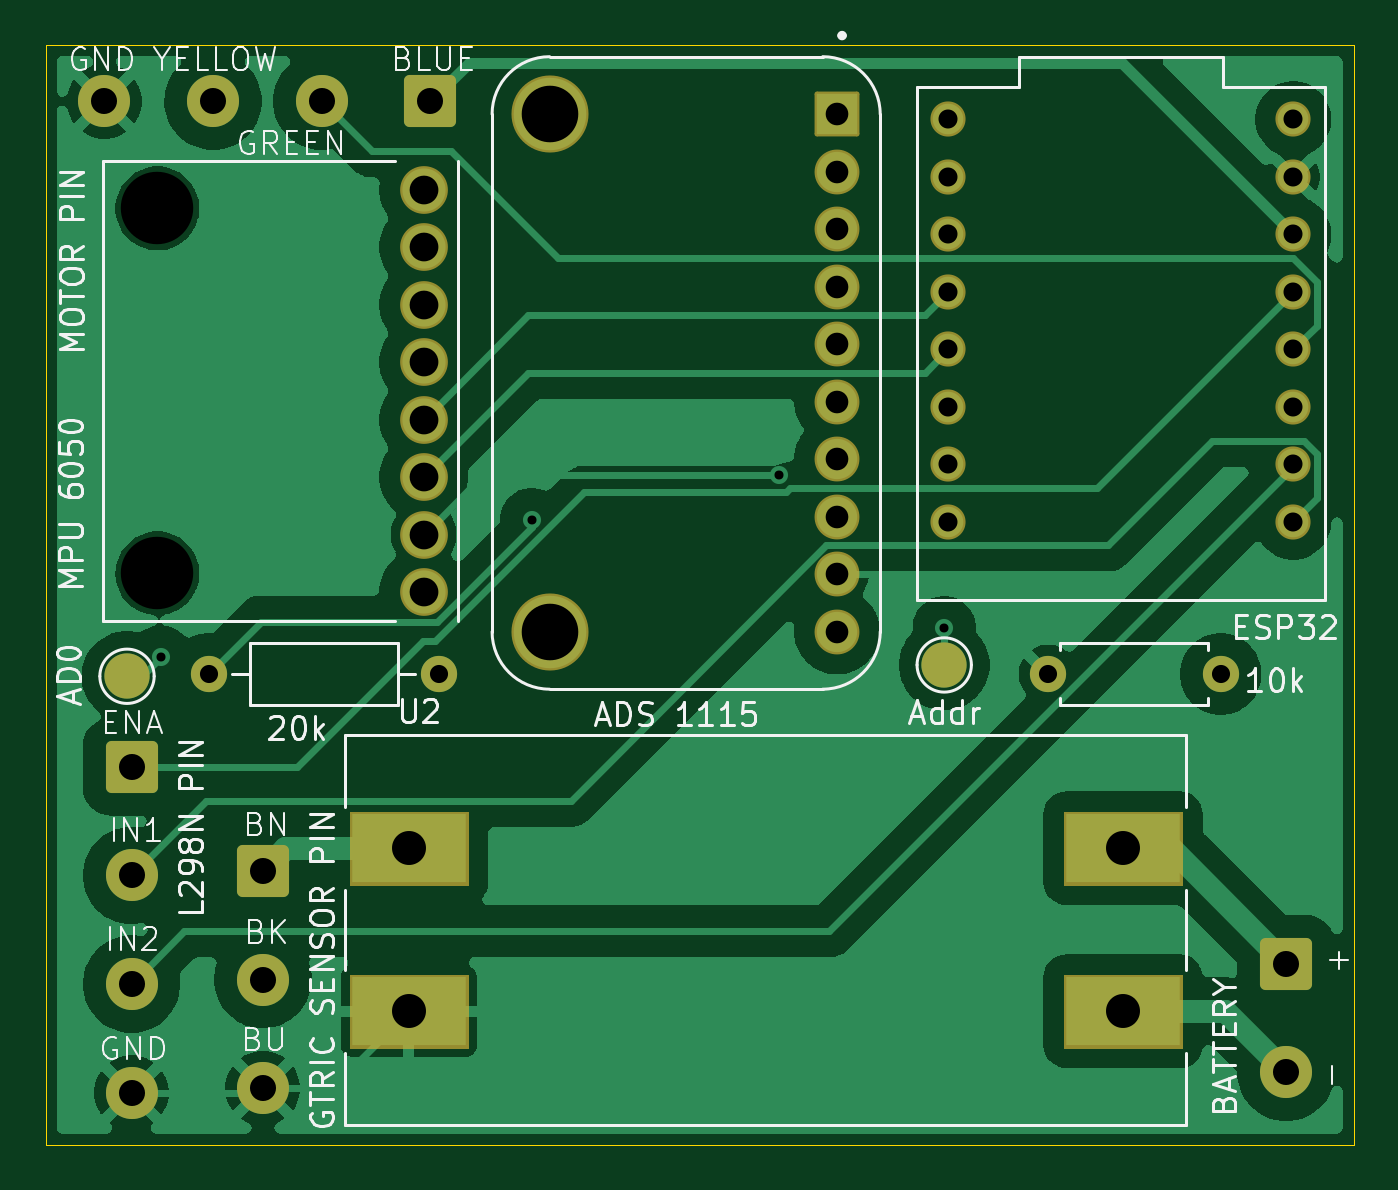
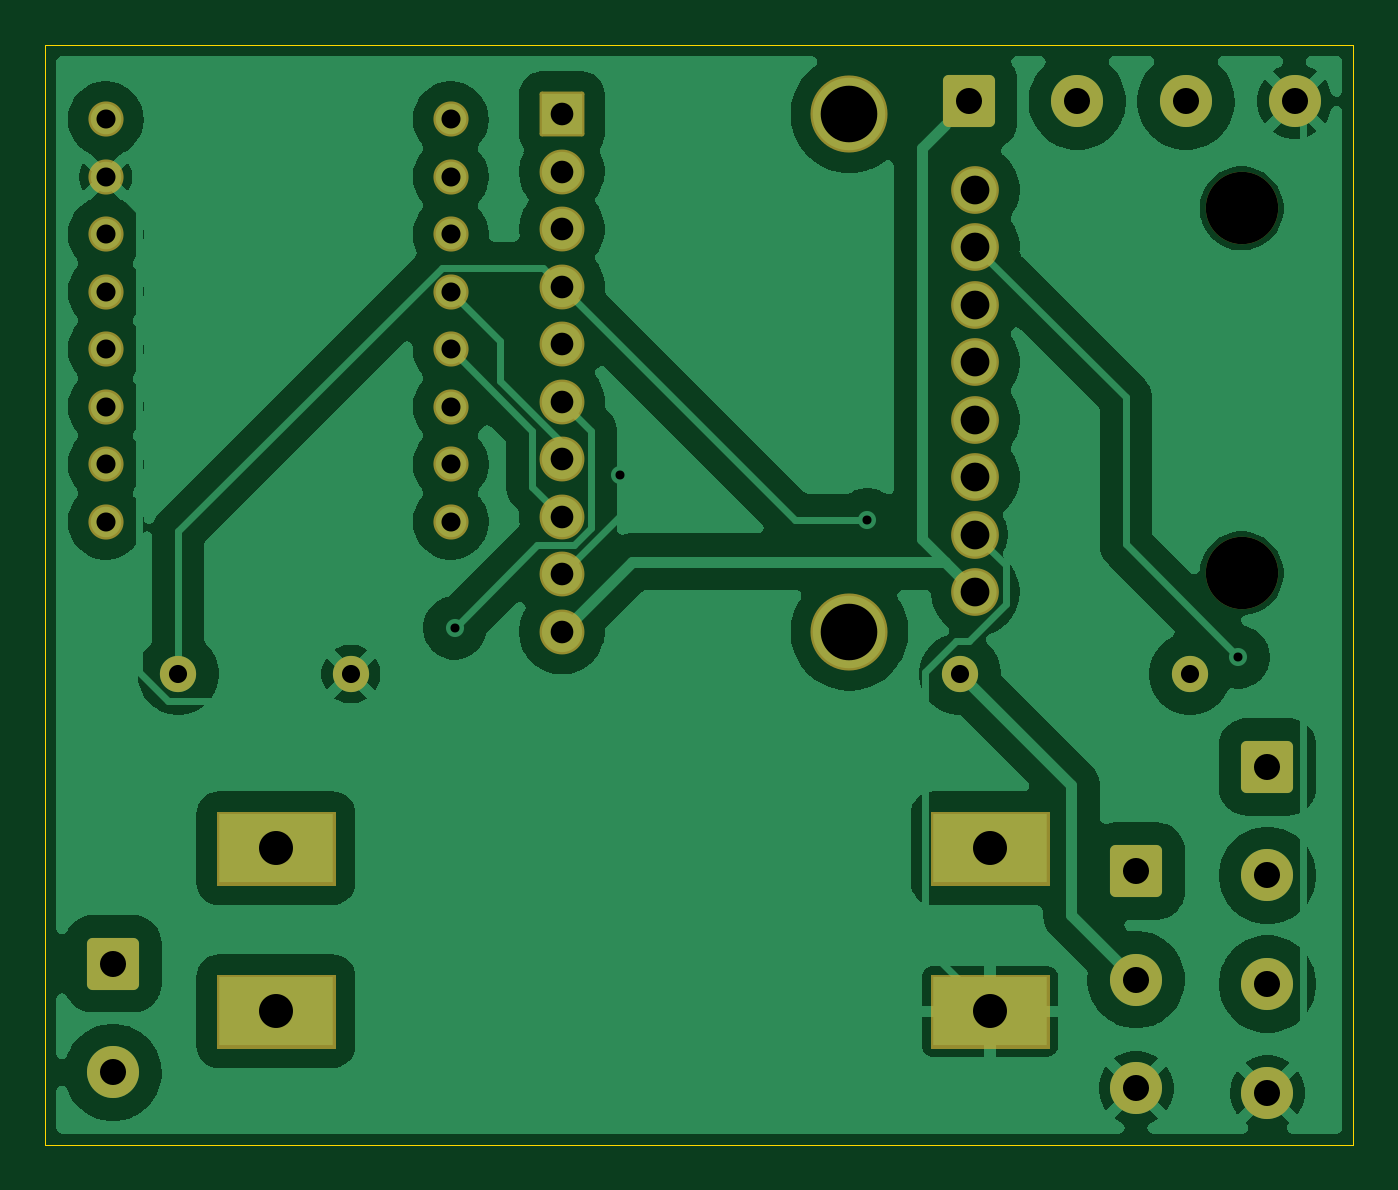
Circuit board: 11 layer files. Board 57.8 x 48.6 mm.
- bottom_copper: compact-sensor-module-CuBottom.gbr (96349 bytes)
- top_copper: compact-sensor-module-CuTop.gbr (68278 bytes)
- outline: compact-sensor-module-EdgeCuts.gbr (637 bytes)
- bottom_mask: compact-sensor-module-MaskBottom.gbr (4307 bytes)
- top_mask: compact-sensor-module-MaskTop.gbr (4345 bytes)
- drill: compact-sensor-module-NPTH.drl (371 bytes)
- drill: compact-sensor-module-PTH.drl (1717 bytes)
- paste: compact-sensor-module-PasteBottom.gbr (480 bytes)
- paste: compact-sensor-module-PasteTop.gbr (480 bytes)
- bottom_silk: compact-sensor-module-SilkBottom.gbr (4317 bytes)
- top_silk: compact-sensor-module-SilkTop.gbr (56377 bytes)

=== bottom_copper: compact-sensor-module-CuBottom.gbr (96349 bytes, source omitted) ===
=== top_copper: compact-sensor-module-CuTop.gbr (68278 bytes, source omitted) ===
=== outline: compact-sensor-module-EdgeCuts.gbr ===
%TF.GenerationSoftware,KiCad,Pcbnew,10.0.6-1.fc44*%
%TF.CreationDate,2026-09-07T02:40:00+09:00*%
%TF.ProjectId,compact-sensor-module,636f6d70-6163-4742-9d73-656e736f722d,rev?*%
%TF.SameCoordinates,Original*%
%TF.FileFunction,Profile,NP*%
%FSLAX46Y46*%
G04 Gerber Fmt 4.6, Leading zero omitted, Abs format (unit mm)*
G04 Created by KiCad (PCBNEW 10.0.6-1.fc44) date 2026-09-07 02:40:00*
%MOMM*%
%LPD*%
G01*
G04 APERTURE LIST*
%TA.AperFunction,Profile*%
%ADD10C,0.050000*%
%TD*%
G04 APERTURE END LIST*
D10*
X201400000Y-85500000D02*
X259200000Y-85500000D01*
X259200000Y-134100000D01*
X201400000Y-134100000D01*
X201400000Y-85500000D01*
M02*

=== bottom_mask: compact-sensor-module-MaskBottom.gbr ===
%TF.GenerationSoftware,KiCad,Pcbnew,10.0.6-1.fc44*%
%TF.CreationDate,2026-09-07T02:40:00+09:00*%
%TF.ProjectId,compact-sensor-module,636f6d70-6163-4742-9d73-656e736f722d,rev?*%
%TF.SameCoordinates,Original*%
%TF.FileFunction,Soldermask,Bot*%
%TF.FilePolarity,Negative*%
%FSLAX46Y46*%
G04 Gerber Fmt 4.6, Leading zero omitted, Abs format (unit mm)*
G04 Created by KiCad (PCBNEW 10.0.6-1.fc44) date 2026-09-07 02:40:00*
%MOMM*%
%LPD*%
G01*
G04 APERTURE LIST*
G04 Aperture macros list*
%AMRoundRect*
0 Rectangle with rounded corners*
0 $1 Rounding radius*
0 $2 $3 $4 $5 $6 $7 $8 $9 X,Y pos of 4 corners*
0 Add a 4 corners polygon primitive as box body*
4,1,4,$2,$3,$4,$5,$6,$7,$8,$9,$2,$3,0*
0 Add four circle primitives for the rounded corners*
1,1,$1+$1,$2,$3*
1,1,$1+$1,$4,$5*
1,1,$1+$1,$6,$7*
1,1,$1+$1,$8,$9*
0 Add four rect primitives between the rounded corners*
20,1,$1+$1,$2,$3,$4,$5,0*
20,1,$1+$1,$4,$5,$6,$7,0*
20,1,$1+$1,$6,$7,$8,$9,0*
20,1,$1+$1,$8,$9,$2,$3,0*%
G04 Aperture macros list end*
%ADD10C,0.010000*%
%ADD11C,2.300000*%
%ADD12RoundRect,0.250001X-0.899999X0.899999X-0.899999X-0.899999X0.899999X-0.899999X0.899999X0.899999X0*%
%ADD13C,1.600000*%
%ADD14C,3.200000*%
%ADD15C,2.109000*%
%ADD16C,1.982000*%
%ADD17RoundRect,0.102000X0.889000X-0.889000X0.889000X0.889000X-0.889000X0.889000X-0.889000X-0.889000X0*%
%ADD18C,3.404000*%
%ADD19C,1.552000*%
%ADD20RoundRect,0.250001X0.899999X0.899999X-0.899999X0.899999X-0.899999X-0.899999X0.899999X-0.899999X0*%
G04 APERTURE END LIST*
D10*
%TO.C,U2*%
X214850000Y-119400000D02*
X220050000Y-119400000D01*
X220050000Y-122600000D01*
X214850000Y-122600000D01*
X214850000Y-119400000D01*
G36*
X220050000Y-122600000D02*
G01*
X214850000Y-122600000D01*
X214850000Y-119400000D01*
X220050000Y-119400000D01*
X220050000Y-122600000D01*
G37*
X214850000Y-126600000D02*
X220050000Y-126600000D01*
X220050000Y-129800000D01*
X214850000Y-129800000D01*
X214850000Y-126600000D01*
G36*
X220050000Y-129800000D02*
G01*
X214850000Y-129800000D01*
X214850000Y-126600000D01*
X220050000Y-126600000D01*
X220050000Y-129800000D01*
G37*
X246400000Y-126600000D02*
X251600000Y-126600000D01*
X251600000Y-129800000D01*
X246400000Y-129800000D01*
X246400000Y-126600000D01*
G36*
X251600000Y-129800000D02*
G01*
X246400000Y-129800000D01*
X246400000Y-126600000D01*
X251600000Y-126600000D01*
X251600000Y-129800000D01*
G37*
X246400000Y-119400000D02*
X251600000Y-119400000D01*
X251600000Y-122600000D01*
X246400000Y-122600000D01*
X246400000Y-119400000D01*
G36*
X251600000Y-122600000D02*
G01*
X246400000Y-122600000D01*
X246400000Y-119400000D01*
X251600000Y-119400000D01*
X251600000Y-122600000D01*
G37*
%TD*%
D11*
%TO.C,GTRIC SENSOR PIN*%
X211000000Y-131600000D03*
X211000000Y-126800000D03*
D12*
X211000000Y-122000000D03*
%TD*%
D11*
%TO.C,L298N PIN*%
X205200000Y-131800000D03*
X205200000Y-127000000D03*
X205200000Y-122200000D03*
D12*
X205200000Y-117400000D03*
%TD*%
D11*
%TO.C,BATTERY*%
X256200000Y-130900000D03*
D12*
X256200000Y-126100000D03*
%TD*%
D13*
%TO.C,20k*%
X218780000Y-113300000D03*
X208620000Y-113300000D03*
%TD*%
D14*
%TO.C,MPU 6050*%
X206340000Y-92730000D03*
X206340000Y-108850000D03*
D15*
X218100000Y-91900000D03*
X218100000Y-94440000D03*
X218100000Y-96980000D03*
X218100000Y-99520000D03*
X218100000Y-102060000D03*
X218100000Y-104600000D03*
X218100000Y-107140000D03*
X218100000Y-109680000D03*
%TD*%
D16*
%TO.C,ADS 1115*%
X236367500Y-101270000D03*
X236367500Y-103810000D03*
X236367500Y-106350000D03*
X236367500Y-108890000D03*
X236367500Y-111430000D03*
X236367500Y-98730000D03*
X236367500Y-96190000D03*
X236367500Y-93650000D03*
X236367500Y-91110000D03*
D17*
X236367500Y-88570000D03*
D18*
X223667500Y-111430000D03*
X223667500Y-88570000D03*
%TD*%
D19*
%TO.C,ESP32*%
X241280000Y-88800000D03*
X241280000Y-91340000D03*
X241280000Y-93880000D03*
X241280000Y-96420000D03*
X241280000Y-98960000D03*
X241280000Y-101500000D03*
X241280000Y-104040000D03*
X241280000Y-106580000D03*
X256520000Y-106580000D03*
X256520000Y-104040000D03*
X256520000Y-101500000D03*
X256520000Y-98960000D03*
X256520000Y-96420000D03*
X256520000Y-93880000D03*
X256520000Y-91340000D03*
X256520000Y-88800000D03*
%TD*%
D13*
%TO.C,10k*%
X245690000Y-113300000D03*
X253310000Y-113300000D03*
%TD*%
D20*
%TO.C,MOTOR PIN*%
X218400000Y-88000000D03*
D11*
X213600000Y-88000000D03*
X208800000Y-88000000D03*
X204000000Y-88000000D03*
%TD*%
M02*

=== top_mask: compact-sensor-module-MaskTop.gbr (4345 bytes, source omitted) ===
=== drill: compact-sensor-module-NPTH.drl ===
M48
; DRILL file KiCad 10.0.6-1.fc44 date 2026-09-07T02:40:00
; FORMAT={-:-/ absolute / inch / decimal}
; #@! TF.CreationDate,2026-09-07T02:40:00+09:00
; #@! TF.GenerationSoftware,Kicad,Pcbnew,10.0.6-1.fc44
; #@! TF.FileFunction,NonPlated,1,2,NPTH
FMAT,2
INCH
; #@! TA.AperFunction,NonPlated,NPTH,ComponentDrill
T1C0.1260
%
G90
G05
T1
X8.1236Y-3.6508
X8.1236Y-4.2854
M30

=== drill: compact-sensor-module-PTH.drl ===
M48
; DRILL file KiCad 10.0.6-1.fc44 date 2026-09-07T02:40:00
; FORMAT={-:-/ absolute / inch / decimal}
; #@! TF.CreationDate,2026-09-07T02:40:00+09:00
; #@! TF.GenerationSoftware,Kicad,Pcbnew,10.0.6-1.fc44
; #@! TF.FileFunction,Plated,1,2,PTH
FMAT,2
INCH
; #@! TA.AperFunction,Plated,PTH,ViaDrill
T1C0.0157
; #@! TA.AperFunction,Plated,PTH,ComponentDrill
T2C0.0315
; #@! TA.AperFunction,Plated,PTH,ComponentDrill
T3C0.0331
; #@! TA.AperFunction,Plated,PTH,ComponentDrill
T4C0.0394
; #@! TA.AperFunction,Plated,PTH,ComponentDrill
T5C0.0453
; #@! TA.AperFunction,Plated,PTH,ComponentDrill
T6C0.0500
; #@! TA.AperFunction,Plated,PTH,ComponentDrill
T7C0.0591
; #@! TA.AperFunction,Plated,PTH,ComponentDrill
T8C0.0984
%
G90
G05
T1
X8.1296Y-4.4311
X8.7746Y-4.1924
X9.205Y-4.1141
X9.4921Y-4.3804
T2
X8.2134Y-4.4606
X8.6134Y-4.4606
X9.6728Y-4.4606
X9.9728Y-4.4606
T3
X9.4992Y-3.4961
X9.4992Y-3.5961
X9.4992Y-3.6961
X9.4992Y-3.7961
X9.4992Y-3.8961
X9.4992Y-3.9961
X9.4992Y-4.0961
X9.4992Y-4.1961
X10.0992Y-3.4961
X10.0992Y-3.5961
X10.0992Y-3.6961
X10.0992Y-3.7961
X10.0992Y-3.8961
X10.0992Y-3.9961
X10.0992Y-4.0961
X10.0992Y-4.1961
T4
X9.3058Y-3.487
X9.3058Y-3.587
X9.3058Y-3.687
X9.3058Y-3.787
X9.3058Y-3.887
X9.3058Y-3.987
X9.3058Y-4.087
X9.3058Y-4.187
X9.3058Y-4.287
X9.3058Y-4.387
T5
X8.0315Y-3.4646
X8.0787Y-4.622
X8.0787Y-4.811
X8.0787Y-5.0
X8.0787Y-5.189
X8.2205Y-3.4646
X8.3071Y-4.8031
X8.3071Y-4.9921
X8.3071Y-5.1811
X8.4094Y-3.4646
X8.5984Y-3.4646
X10.0866Y-4.9646
X10.0866Y-5.1535
T6
X8.5866Y-3.6181
X8.5866Y-3.7181
X8.5866Y-3.8181
X8.5866Y-3.9181
X8.5866Y-4.0181
X8.5866Y-4.1181
X8.5866Y-4.2181
X8.5866Y-4.3181
T7
X8.561Y-4.7638
X8.561Y-5.0472
X9.8031Y-4.7638
X9.8031Y-5.0472
T8
X8.8058Y-3.487
X8.8058Y-4.387
M30

=== paste: compact-sensor-module-PasteBottom.gbr ===
%TF.GenerationSoftware,KiCad,Pcbnew,10.0.6-1.fc44*%
%TF.CreationDate,2026-09-07T02:40:00+09:00*%
%TF.ProjectId,compact-sensor-module,636f6d70-6163-4742-9d73-656e736f722d,rev?*%
%TF.SameCoordinates,Original*%
%TF.FileFunction,Paste,Bot*%
%TF.FilePolarity,Positive*%
%FSLAX46Y46*%
G04 Gerber Fmt 4.6, Leading zero omitted, Abs format (unit mm)*
G04 Created by KiCad (PCBNEW 10.0.6-1.fc44) date 2026-09-07 02:40:00*
%MOMM*%
%LPD*%
G01*
G04 APERTURE LIST*
G04 APERTURE END LIST*
M02*

=== paste: compact-sensor-module-PasteTop.gbr ===
%TF.GenerationSoftware,KiCad,Pcbnew,10.0.6-1.fc44*%
%TF.CreationDate,2026-09-07T02:40:00+09:00*%
%TF.ProjectId,compact-sensor-module,636f6d70-6163-4742-9d73-656e736f722d,rev?*%
%TF.SameCoordinates,Original*%
%TF.FileFunction,Paste,Top*%
%TF.FilePolarity,Positive*%
%FSLAX46Y46*%
G04 Gerber Fmt 4.6, Leading zero omitted, Abs format (unit mm)*
G04 Created by KiCad (PCBNEW 10.0.6-1.fc44) date 2026-09-07 02:40:00*
%MOMM*%
%LPD*%
G01*
G04 APERTURE LIST*
G04 APERTURE END LIST*
M02*

=== bottom_silk: compact-sensor-module-SilkBottom.gbr ===
%TF.GenerationSoftware,KiCad,Pcbnew,10.0.6-1.fc44*%
%TF.CreationDate,2026-09-07T02:40:00+09:00*%
%TF.ProjectId,compact-sensor-module,636f6d70-6163-4742-9d73-656e736f722d,rev?*%
%TF.SameCoordinates,Original*%
%TF.FileFunction,Legend,Bot*%
%TF.FilePolarity,Positive*%
%FSLAX46Y46*%
G04 Gerber Fmt 4.6, Leading zero omitted, Abs format (unit mm)*
G04 Created by KiCad (PCBNEW 10.0.6-1.fc44) date 2026-09-07 02:40:00*
%MOMM*%
%LPD*%
G01*
G04 APERTURE LIST*
G04 Aperture macros list*
%AMRoundRect*
0 Rectangle with rounded corners*
0 $1 Rounding radius*
0 $2 $3 $4 $5 $6 $7 $8 $9 X,Y pos of 4 corners*
0 Add a 4 corners polygon primitive as box body*
4,1,4,$2,$3,$4,$5,$6,$7,$8,$9,$2,$3,0*
0 Add four circle primitives for the rounded corners*
1,1,$1+$1,$2,$3*
1,1,$1+$1,$4,$5*
1,1,$1+$1,$6,$7*
1,1,$1+$1,$8,$9*
0 Add four rect primitives between the rounded corners*
20,1,$1+$1,$2,$3,$4,$5,0*
20,1,$1+$1,$4,$5,$6,$7,0*
20,1,$1+$1,$6,$7,$8,$9,0*
20,1,$1+$1,$8,$9,$2,$3,0*%
G04 Aperture macros list end*
%ADD10C,0.010000*%
%ADD11C,2.300000*%
%ADD12RoundRect,0.250001X-0.899999X0.899999X-0.899999X-0.899999X0.899999X-0.899999X0.899999X0.899999X0*%
%ADD13C,1.600000*%
%ADD14C,3.200000*%
%ADD15C,2.109000*%
%ADD16C,1.982000*%
%ADD17RoundRect,0.102000X0.889000X-0.889000X0.889000X0.889000X-0.889000X0.889000X-0.889000X-0.889000X0*%
%ADD18C,3.404000*%
%ADD19C,1.552000*%
%ADD20RoundRect,0.250001X0.899999X0.899999X-0.899999X0.899999X-0.899999X-0.899999X0.899999X-0.899999X0*%
G04 APERTURE END LIST*
%LPC*%
D10*
%TO.C,U2*%
X214850000Y-119400000D02*
X220050000Y-119400000D01*
X220050000Y-122600000D01*
X214850000Y-122600000D01*
X214850000Y-119400000D01*
G36*
X220050000Y-122600000D02*
G01*
X214850000Y-122600000D01*
X214850000Y-119400000D01*
X220050000Y-119400000D01*
X220050000Y-122600000D01*
G37*
X214850000Y-126600000D02*
X220050000Y-126600000D01*
X220050000Y-129800000D01*
X214850000Y-129800000D01*
X214850000Y-126600000D01*
G36*
X220050000Y-129800000D02*
G01*
X214850000Y-129800000D01*
X214850000Y-126600000D01*
X220050000Y-126600000D01*
X220050000Y-129800000D01*
G37*
X246400000Y-126600000D02*
X251600000Y-126600000D01*
X251600000Y-129800000D01*
X246400000Y-129800000D01*
X246400000Y-126600000D01*
G36*
X251600000Y-129800000D02*
G01*
X246400000Y-129800000D01*
X246400000Y-126600000D01*
X251600000Y-126600000D01*
X251600000Y-129800000D01*
G37*
X246400000Y-119400000D02*
X251600000Y-119400000D01*
X251600000Y-122600000D01*
X246400000Y-122600000D01*
X246400000Y-119400000D01*
G36*
X251600000Y-122600000D02*
G01*
X246400000Y-122600000D01*
X246400000Y-119400000D01*
X251600000Y-119400000D01*
X251600000Y-122600000D01*
G37*
%TD*%
D11*
%TO.C,GTRIC SENSOR PIN*%
X211000000Y-131600000D03*
X211000000Y-126800000D03*
D12*
X211000000Y-122000000D03*
%TD*%
D11*
%TO.C,L298N PIN*%
X205200000Y-131800000D03*
X205200000Y-127000000D03*
X205200000Y-122200000D03*
D12*
X205200000Y-117400000D03*
%TD*%
D11*
%TO.C,BATTERY*%
X256200000Y-130900000D03*
D12*
X256200000Y-126100000D03*
%TD*%
D13*
%TO.C,20k*%
X218780000Y-113300000D03*
X208620000Y-113300000D03*
%TD*%
D14*
%TO.C,MPU 6050*%
X206340000Y-92730000D03*
X206340000Y-108850000D03*
D15*
X218100000Y-91900000D03*
X218100000Y-94440000D03*
X218100000Y-96980000D03*
X218100000Y-99520000D03*
X218100000Y-102060000D03*
X218100000Y-104600000D03*
X218100000Y-107140000D03*
X218100000Y-109680000D03*
%TD*%
D16*
%TO.C,ADS 1115*%
X236367500Y-101270000D03*
X236367500Y-103810000D03*
X236367500Y-106350000D03*
X236367500Y-108890000D03*
X236367500Y-111430000D03*
X236367500Y-98730000D03*
X236367500Y-96190000D03*
X236367500Y-93650000D03*
X236367500Y-91110000D03*
D17*
X236367500Y-88570000D03*
D18*
X223667500Y-111430000D03*
X223667500Y-88570000D03*
%TD*%
D19*
%TO.C,ESP32*%
X241280000Y-88800000D03*
X241280000Y-91340000D03*
X241280000Y-93880000D03*
X241280000Y-96420000D03*
X241280000Y-98960000D03*
X241280000Y-101500000D03*
X241280000Y-104040000D03*
X241280000Y-106580000D03*
X256520000Y-106580000D03*
X256520000Y-104040000D03*
X256520000Y-101500000D03*
X256520000Y-98960000D03*
X256520000Y-96420000D03*
X256520000Y-93880000D03*
X256520000Y-91340000D03*
X256520000Y-88800000D03*
%TD*%
D13*
%TO.C,10k*%
X245690000Y-113300000D03*
X253310000Y-113300000D03*
%TD*%
D20*
%TO.C,MOTOR PIN*%
X218400000Y-88000000D03*
D11*
X213600000Y-88000000D03*
X208800000Y-88000000D03*
X204000000Y-88000000D03*
%TD*%
%LPD*%
M02*

=== top_silk: compact-sensor-module-SilkTop.gbr (56377 bytes, source omitted) ===
